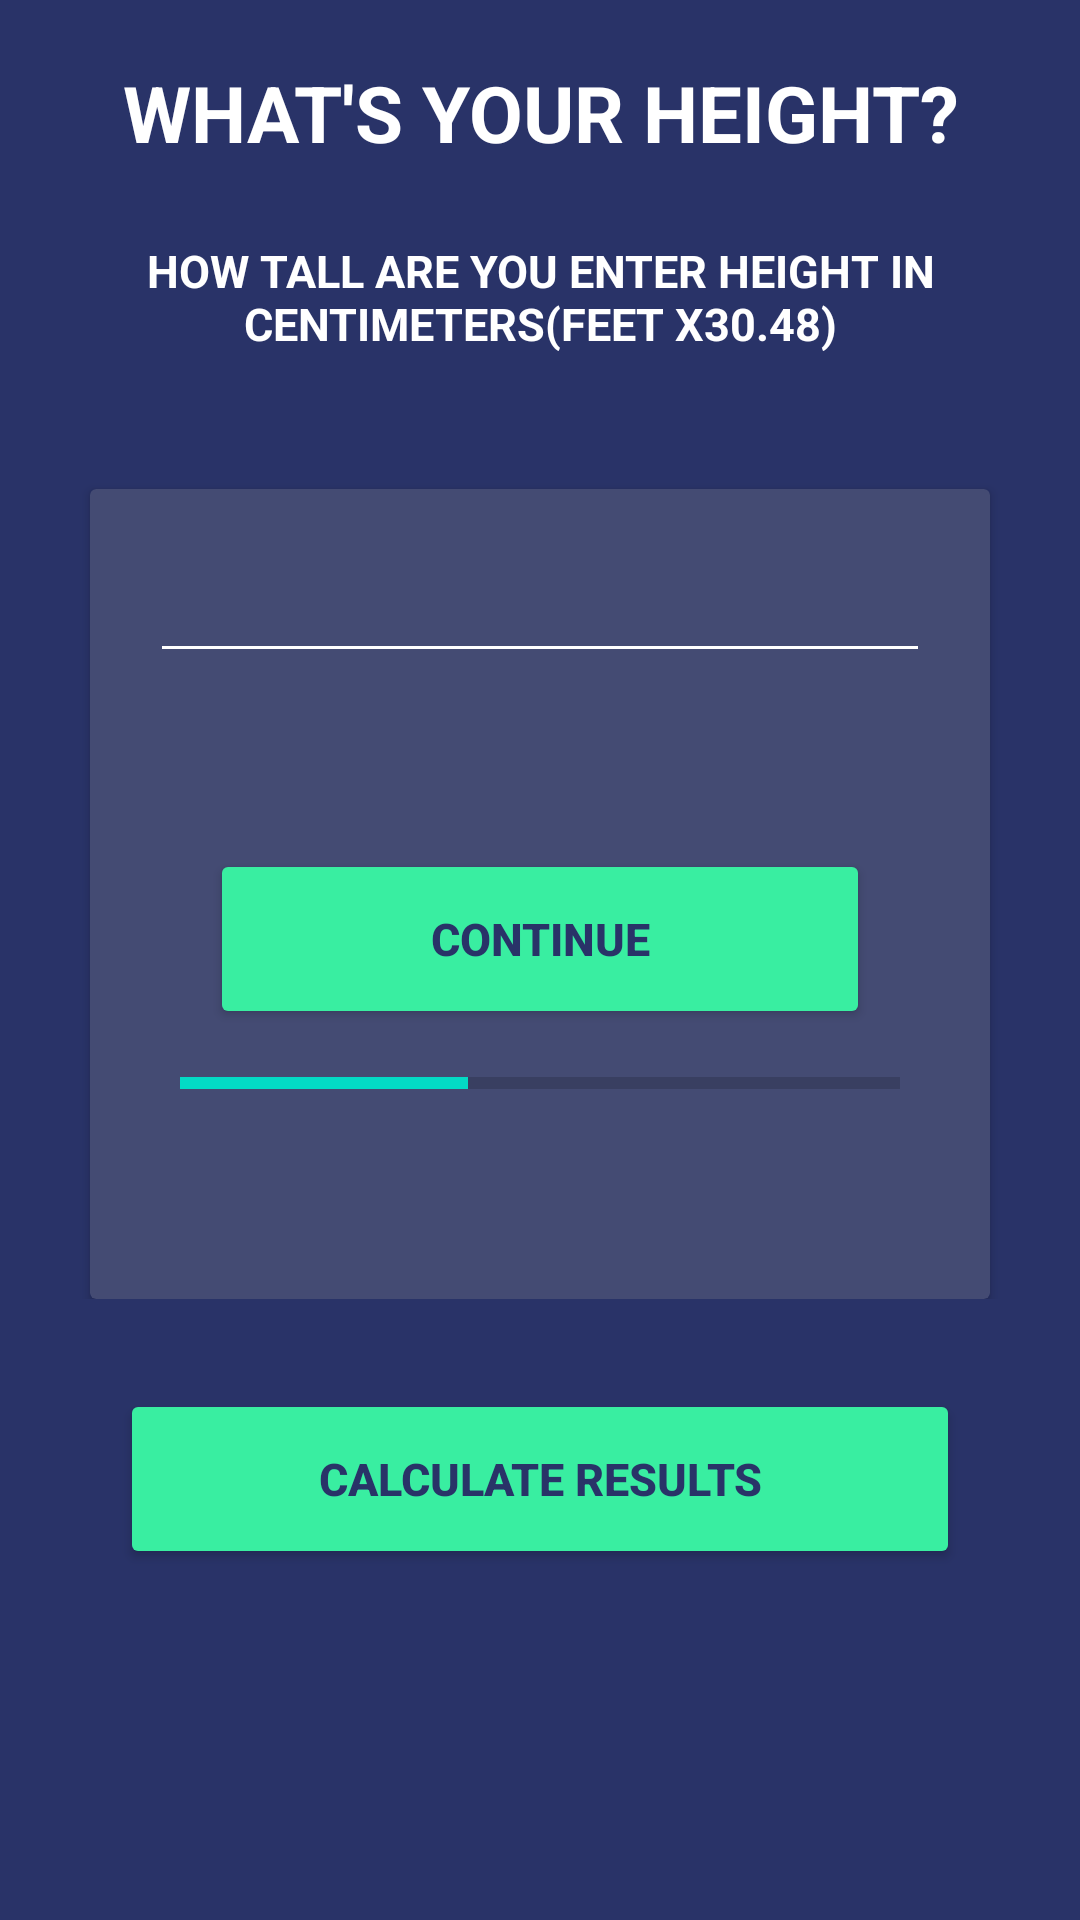

Write the Android layout XML for this screen, with the resource values it uses.
<!-- AndroidManifest.xml: application theme Theme.Fitnessapplication -->
<!-- res/layout/activity_getting_heightscreen.xml -->
<?xml version="1.0" encoding="utf-8"?>
<LinearLayout xmlns:android="http://schemas.android.com/apk/res/android"
    xmlns:app="http://schemas.android.com/apk/res-auto"
    xmlns:tools="http://schemas.android.com/tools"
    android:layout_width="match_parent"
    android:layout_height="match_parent"
    tools:context=".GettingHeightscreen"
    android:orientation="vertical"
    android:background="@color/actionbarcolour">


    <TextView
        android:layout_width="match_parent"
        android:layout_height="wrap_content"
        android:text="What's your height?"
        android:textColor="@color/white"
        android:textStyle="bold"
        android:textAllCaps="true"
        android:textSize="26sp"
        android:layout_margin="20dp"
        android:gravity="center"
        />
    <TextView
        android:layout_width="match_parent"
        android:layout_height="wrap_content"
        android:text="how tall are you enter height in centimeters(feet x30.48)"
        android:textColor="@color/white"
        android:textStyle="bold"
        android:textAllCaps="true"
        android:textSize="15sp"
        android:layout_margin="5dp"
        android:gravity="center"/>
    <LinearLayout
        android:layout_width="match_parent"
        android:layout_height="wrap_content"
        android:orientation="vertical"
        android:layout_marginTop="20dp">

        <androidx.cardview.widget.CardView
            android:layout_width="match_parent"
            android:layout_height="270dp"
            android:backgroundTint="#444b73"
            android:layout_marginLeft="30dp"
            android:layout_marginRight="30dp"
            android:layout_marginTop="20dp"
            >

            <EditText
                android:layout_width="match_parent"
                android:layout_height="wrap_content"
                android:textColorHint="@color/white"
                android:textColorLink="@color/white"
                android:textColor="@color/white"
                android:backgroundTint="@color/white"
                android:layout_margin="20dp"
                />
            <Button
                android:layout_width="match_parent"
                android:layout_height="60dp"
                android:layout_marginLeft="40dp"
                android:layout_marginRight="40dp"
                android:layout_marginTop="120dp"
                android:text="Continue"
                android:textStyle="bold"
                android:textAllCaps="true"
                android:textSize="15sp"
                android:backgroundTint="@color/newtealcolour"
                android:textColor="@color/actionbarcolour"/>

            <ProgressBar
                android:id="@+id/progress_bar"
                style="?android:progressBarStyleHorizontal"
                android:layout_width="match_parent"
                android:layout_height="wrap_content"
                android:indeterminate="false"
                android:max="100"
                android:progress="40"
                android:layout_marginTop="190dp"
                android:layout_marginRight="30dp"
                android:layout_marginLeft="30dp"

                />

        </androidx.cardview.widget.CardView>



    </LinearLayout>
    <Button
        android:layout_width="match_parent"
        android:layout_height="60dp"
        android:layout_marginLeft="40dp"
        android:layout_marginRight="40dp"
        android:layout_marginTop="30dp"
        android:text="Calculate Results"
        android:textStyle="bold"
        android:textAllCaps="true"
        android:textSize="15sp"
        android:backgroundTint="@color/newtealcolour"
        android:textColor="@color/actionbarcolour" />

</LinearLayout>
<!-- resources referenced by this layout -->
<resources>
  <color name="actionbarcolour">#293368 </color>
  <color name="newtealcolour">#39eea1</color>
  <color name="white">#FFFFFFFF</color>
  <style name="Theme.Fitnessapplication" parent="Theme.MaterialComponents.DayNight.DarkActionBar">
          
          <item name="colorPrimary">@color/purple_500</item>
         
          <item name="colorOnPrimary">@color/white</item>
  
         
          <item name="colorPrimaryVariant">@color/newtealcolour</item>
  
          
          <item name="colorSecondary">@color/teal_200</item>
          <item name="colorSecondaryVariant">@color/teal_700</item>
          <item name="colorOnSecondary">@color/black</item>
          
       <item name="android:statusBarColor" tools:targetApi="l">?attr/colorPrimaryVariant</item>
  
  
          
      </style>
  <color name="purple_500">#FF6200EE</color>
  <color name="teal_200">#FF03DAC5</color>
  <color name="teal_700">#FF018786</color>
  <color name="black">#FF000000</color>
</resources>
